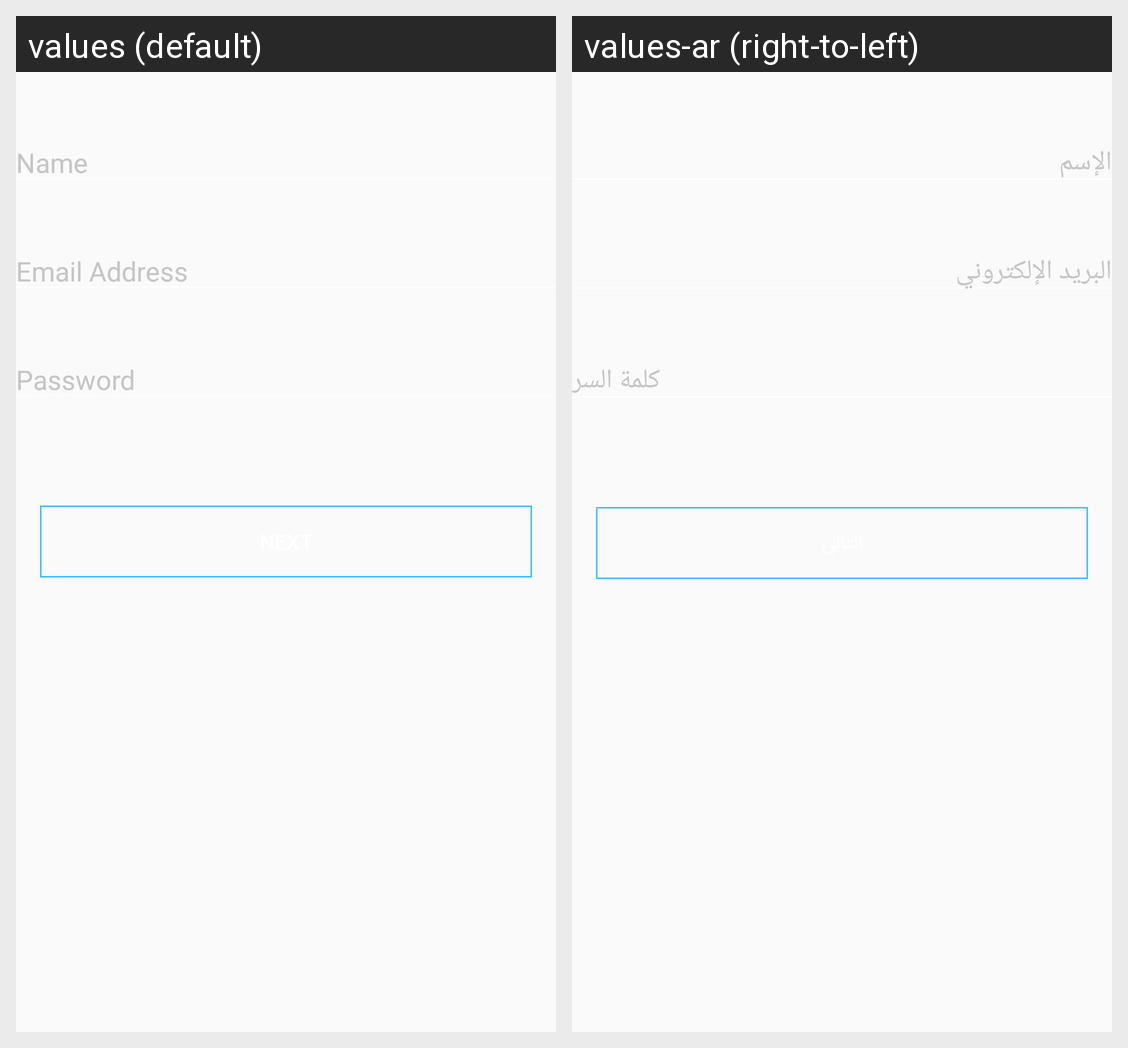

Here is an Android app screen in its default locale and in the app's own translations. Write out the translated-string differences for the strings that appear on this screen.
Android screen res/layout/fragment_stage_one.xml rendered under 2 locales, left to right: values (default), values-ar (right-to-left). Device: Nexus 5 (rendered at 1080×1920; each locale shown at half size, 540×960, under a caption strip naming it); theme AppTheme.
Strings drawn on this screen, with the default value and each locale's value (text and hints the layout hard-codes, and strings that could not be matched under every locale, appear in the picture but are not listed):

name
  values: Name
  values-ar: الإسم

email
  values: Email Address
  values-ar: البريد الإلكتروني

password
  values: Password
  values-ar: كلمة السر

next
  values: Next
  values-ar: التالي
